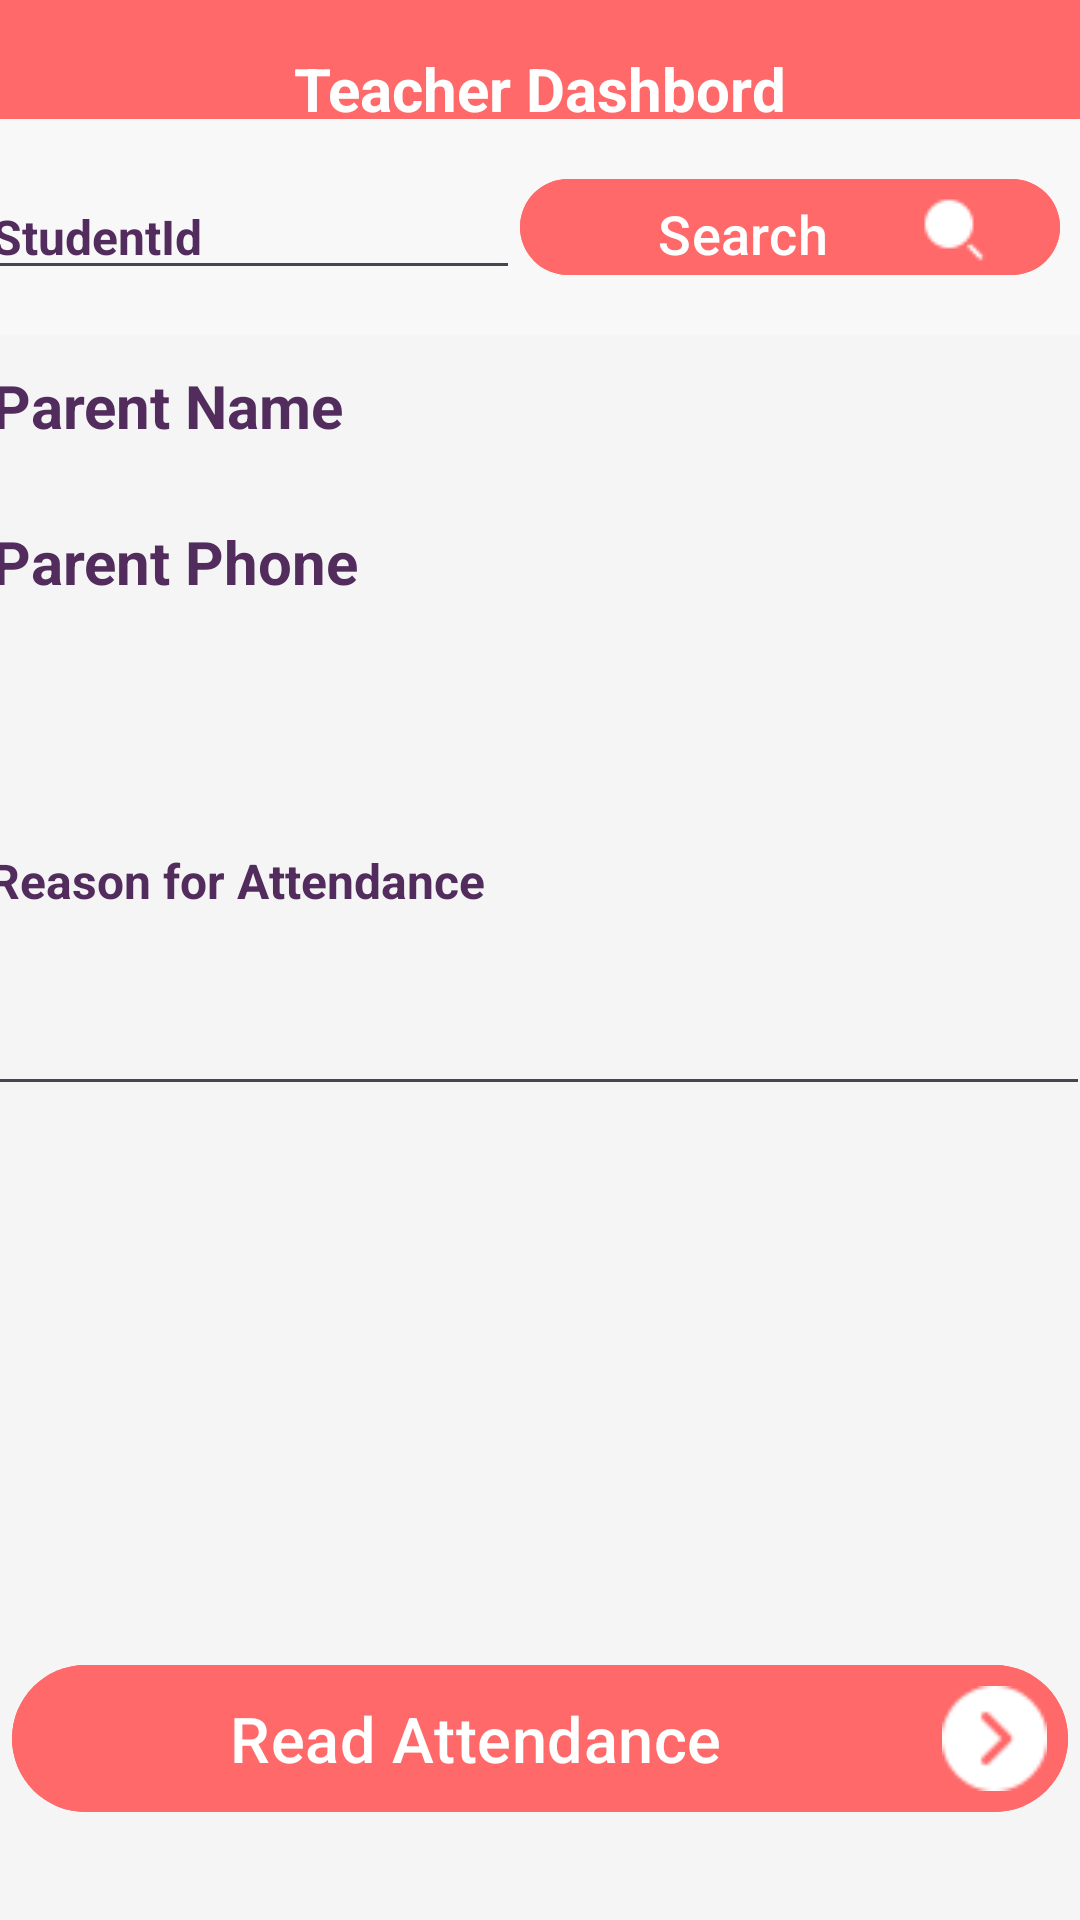

Reconstruct the res/layout file that produces this screen, plus the resources it refers to.
<!-- AndroidManifest.xml: application theme Theme.SAS -->
<!-- res/layout/activity_teacher_emergency_attendance.xml -->
<?xml version="1.0" encoding="utf-8"?>
<androidx.drawerlayout.widget.DrawerLayout
    xmlns:android="http://schemas.android.com/apk/res/android"
    xmlns:app="http://schemas.android.com/apk/res-auto"
    android:layout_width="match_parent"
    xmlns:tools="http://schemas.android.com/tools"
    android:id="@+id/main15"
    android:layout_height="match_parent"
    android:background="#F5F5F5">

    <androidx.constraintlayout.widget.ConstraintLayout
        android:layout_width="match_parent"
        android:layout_height="match_parent"
        android:fitsSystemWindows="true"
        android:background="#F5F5F5">

        
        <RelativeLayout
            android:id="@+id/topNavBar"
            android:layout_width="0dp"
            android:layout_height="56dp"
            android:layout_marginTop="0dp"
            android:background="@color/red"
            android:padding="16dp"
            app:layout_constraintTop_toTopOf="parent"
            app:layout_constraintStart_toStartOf="parent"
            app:layout_constraintEnd_toEndOf="parent">

            <androidx.appcompat.widget.Toolbar
                android:layout_width="50dp"
                android:layout_height="56dp"
                android:id="@+id/toolbar"
                android:elevation="4dp"
                android:background="@color/red"
                android:theme="@style/ThemeOverlay.AppCompat.Dark.ActionBar"
                android:popupTheme="@style/ThemeOverlay.AppCompat.Light"/>
            <TextView
                android:id="@+id/pageTitle"
                android:layout_width="wrap_content"
                android:layout_height="wrap_content"
                android:text="Teacher Dashbord"
                android:textColor="@android:color/white"
                android:textSize="20sp"
                android:textStyle="bold"
                android:layout_centerInParent="true"/>

        </RelativeLayout>


        <LinearLayout
            android:id="@+id/linearLayout"
            android:layout_width="406dp"
            android:layout_height="578dp"
            android:orientation="vertical"
            app:layout_constraintBottom_toTopOf="@+id/readButton"
            app:layout_constraintEnd_toEndOf="parent"
            app:layout_constraintStart_toStartOf="parent"
            app:layout_constraintTop_toBottomOf="@+id/topNavBar">



            <LinearLayout
                android:id="@+id/tableHeader"
                android:layout_width="match_parent"
                android:layout_height="wrap_content"
                android:layout_marginTop="25dp"
                android:background="#F8F8F8"
                android:orientation="horizontal"
                android:padding="16dp"
                app:layout_constraintTop_toBottomOf="@id/toolbar">



                <EditText
                    android:id="@+id/StudentIndex2"
                    android:layout_width="180dp"
                    android:layout_height="wrap_content"
                    android:hint="StudentId"
                    android:textColorHint="@color/pp"
                    android:inputType="number"
                    android:paddingRight="10dp"
                    android:textStyle="bold"
                    android:textColor="@color/black"
                    android:textSize="16sp" />

                <com.google.android.material.button.MaterialButton
                    android:id="@+id/seach_btn"
                    android:layout_width="180dp"
                    android:layout_height="40dp"
                    android:backgroundTint="@color/red"
                    android:text="Search"
                    android:textAlignment="center"
                    android:gravity="center"
                    android:textColor="@color/white"
                    android:textSize="18dp"
                    app:cornerRadius="55dp"
                    app:icon="@drawable/seach"
                    app:iconGravity="end"
                    app:iconSize="0dp"
                    app:layout_constraintBottom_toBottomOf="parent"
                    app:layout_constraintEnd_toEndOf="parent"
                    app:layout_constraintStart_toEndOf="@+id/linearLayout" />

            </LinearLayout>

            <TextView
                android:id="@+id/Parent_name"
                android:layout_width="wrap_content"
                android:layout_marginTop="10dp"
                android:textColorHint="@color/pp"
                android:layout_height="wrap_content"
                android:layout_marginStart="20dp"
                android:layout_marginEnd="4dp"
                android:hint="Parent Name"
                android:textColor="#333333"
                android:textSize="20sp"
                android:textStyle="bold" />

            <TextView
                android:id="@+id/Parent_phone"
                android:layout_width="wrap_content"
                android:layout_height="wrap_content"
                android:layout_marginTop="25dp"
                android:layout_marginStart="20dp"
                android:layout_marginEnd="4dp"
                android:textColorHint="@color/pp"
                android:hint="Parent Phone"
                android:textColor="#333333"
                android:textSize="20sp"
                android:textStyle="bold" />

            <EditText
                android:id="@+id/Reson"
                android:layout_width="371dp"
                android:layout_height="153dp"
                android:layout_marginStart="15dp"
                android:layout_marginTop="15dp"
                android:textColorHint="@color/pp"
                android:hint="Reason for Attendance"
                android:paddingRight="10dp"
                android:textColor="@color/black"
                android:textSize="16sp"
                android:textStyle="bold" />

        </LinearLayout>

        <com.google.android.material.button.MaterialButton
            android:id="@+id/readButton"
            android:layout_width="match_parent"
            android:layout_height="wrap_content"
            android:layout_marginHorizontal="16dp"
            android:layout_marginStart="4dp"
            android:layout_marginEnd="4dp"
            android:layout_marginBottom="32dp"
            android:backgroundTint="@color/red"
            android:padding="7dp"
            android:text="Read Attendance"
            android:textColor="@color/white"
            android:textSize="21dp"
            app:cornerRadius="50dp"
            app:icon="@drawable/arrowwhite"
            app:iconGravity="end"
            app:iconSize="35dp"
            app:layout_constraintBottom_toBottomOf="parent"
            app:layout_constraintEnd_toEndOf="parent"
            app:layout_constraintStart_toEndOf="@+id/linearLayout" />


    </androidx.constraintlayout.widget.ConstraintLayout>



</androidx.drawerlayout.widget.DrawerLayout>
<!-- resources referenced by this layout -->
<resources>
  <color name="black">#FF000000</color>
  <color name="pp">#522C5D</color>
  <color name="red">#ff6969</color>
  <color name="white">#FFFFFFFF</color>
  <!-- drawable arrowwhite: png bitmap (drawable-hdpi, 574 bytes) -->
  <!-- drawable seach: png bitmap (drawable, 373 bytes) -->
  <style name="Theme.SAS" parent="Base.Theme.SAS" />
  <style name="Base.Theme.SAS" parent="Theme.Material3.DayNight.NoActionBar">
          
          
  
          <item name="android:statusBarColor" tools:targetApi="1">@color/pp</item>
      </style>
</resources>
